Run: headless pygame with SDL's dummy video driver; simulated clock (each Clock.tick advances the game by its frame time, no real sleeping); random seed 0; keys injected as events and as key.get_pressed() state; no mouse input.
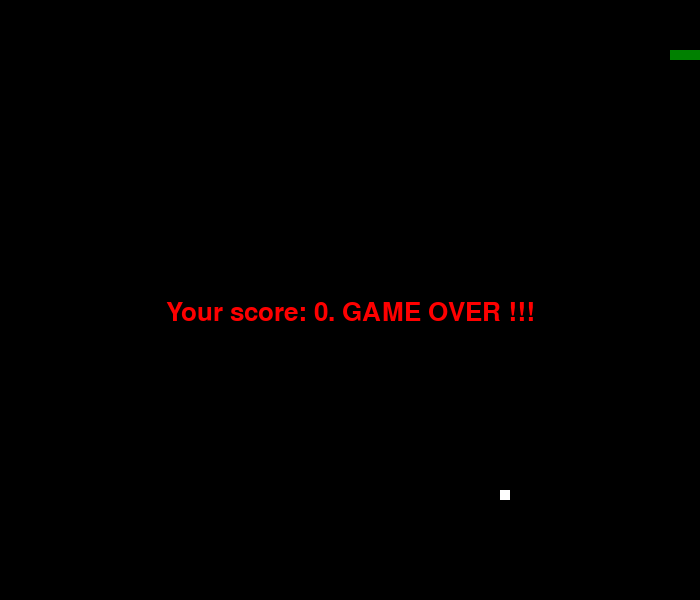
Frame 1 of 2 · flips 1–60 · no input
Frame 2 of 2 · flips 61–180 · tapped SPACE, RETURN · held RIGHT (→), D (game ended) · screen unchanged from frame 1, image omitted

The pygame program that drew these frames:

import random
import time

import pygame

BLACK = pygame.Color(0, 0, 0)
WHITE = pygame.Color(255, 255, 255)
RED = pygame.Color(255, 0, 0)
GREEN = pygame.Color(0, 128, 0)

window_x = 700
window_y = 600

pygame.init()

screen = pygame.display.set_mode((window_x, window_y))
pygame.display.set_caption("Snake Game")
snake_speed = 15

fps = pygame.time.Clock()
snake_position = [100, 50]
snake_body = [[100, 50], [90, 50], [80, 50], [70, 50]]
score = 0

fruit_position = [random.randrange(1, (window_x//10)) * 10,
                  random.randrange(1, (window_y//10)) * 10]

fruit_spawn = True


def show_score(choice, size, font, color):
    score_font = pygame.font.SysFont(font, size)
    score_surface = score_font.render(f"Score: {score}", True, color)
    score_rect = score_surface.get_rect()
    screen.blit(score_surface, score_rect)


def game_over():
    game_font = pygame.font.SysFont("times new roman", 38)
    game_over_surface = game_font.render(f"""Your score: {score}. GAME OVER !!!""",
                                         True, RED)
    game_over_rect = game_over_surface.get_rect()
    game_over_rect.midtop = (350, 300)
    screen.blit(game_over_surface, game_over_rect)
    pygame.display.update()
    time.sleep(2)
    pygame.quit()
    quit()

direction = "RIGHT"
change_to = direction

running = True
while running:
    for event in pygame.event.get():
        if event.type == pygame.QUIT:
            running = False
        if event.type == pygame.KEYDOWN:
            if event.key == pygame.K_UP:
                change_to = "UP"
            if event.key == pygame.K_DOWN:
                change_to = "DOWN"
            if event.key == pygame.K_RIGHT:
                change_to = "RIGHT"
            if event.key == pygame.K_LEFT:
                change_to = "LEFT"

    if change_to == 'UP' and direction != 'DOWN':
        direction = 'UP'
    if change_to == 'DOWN' and direction != 'UP':
        direction = 'DOWN'
    if change_to == 'LEFT' and direction != 'RIGHT':
        direction = 'LEFT'
    if change_to == 'RIGHT' and direction != 'LEFT':
        direction = 'RIGHT'

    if direction == "UP":
        snake_position[1] -= 10
    if direction == "DOWN":
        snake_position[1] +=10
    if direction == "LEFT":
        snake_position[0] -= 10
    if direction == "RIGHT":
        snake_position[0] += 10

    snake_body.insert(0, list(snake_position))
    if snake_position[0] == fruit_position[0] and snake_position[1] == fruit_position[1]:
        score += 10
        fruit_spawn = False
    else:
        snake_body.pop()

    if not fruit_spawn:
        fruit_position = [
            random.randrange(1, (window_x//10)) * 10,
            random.randrange(1, (window_y//10)) * 10,
        ]
    fruit_spawn = True
    screen.fill(BLACK)

    for pos in snake_body:
        pygame.draw.rect(screen, GREEN,
                         pygame.Rect(pos[0], pos[1], 10, 10))
    pygame.draw.rect(screen, WHITE, pygame.Rect(
        fruit_position[0], fruit_position[1], 10, 10))

    if snake_position[0] < 0 or snake_position[0] > window_x-10:
        game_over()
    if snake_position[1] < 0 or snake_position[1] > window_y-10:
        game_over()

    show_score(1, 20, "times new roman", WHITE)
    pygame.display.update()
    fps.tick(snake_speed)
